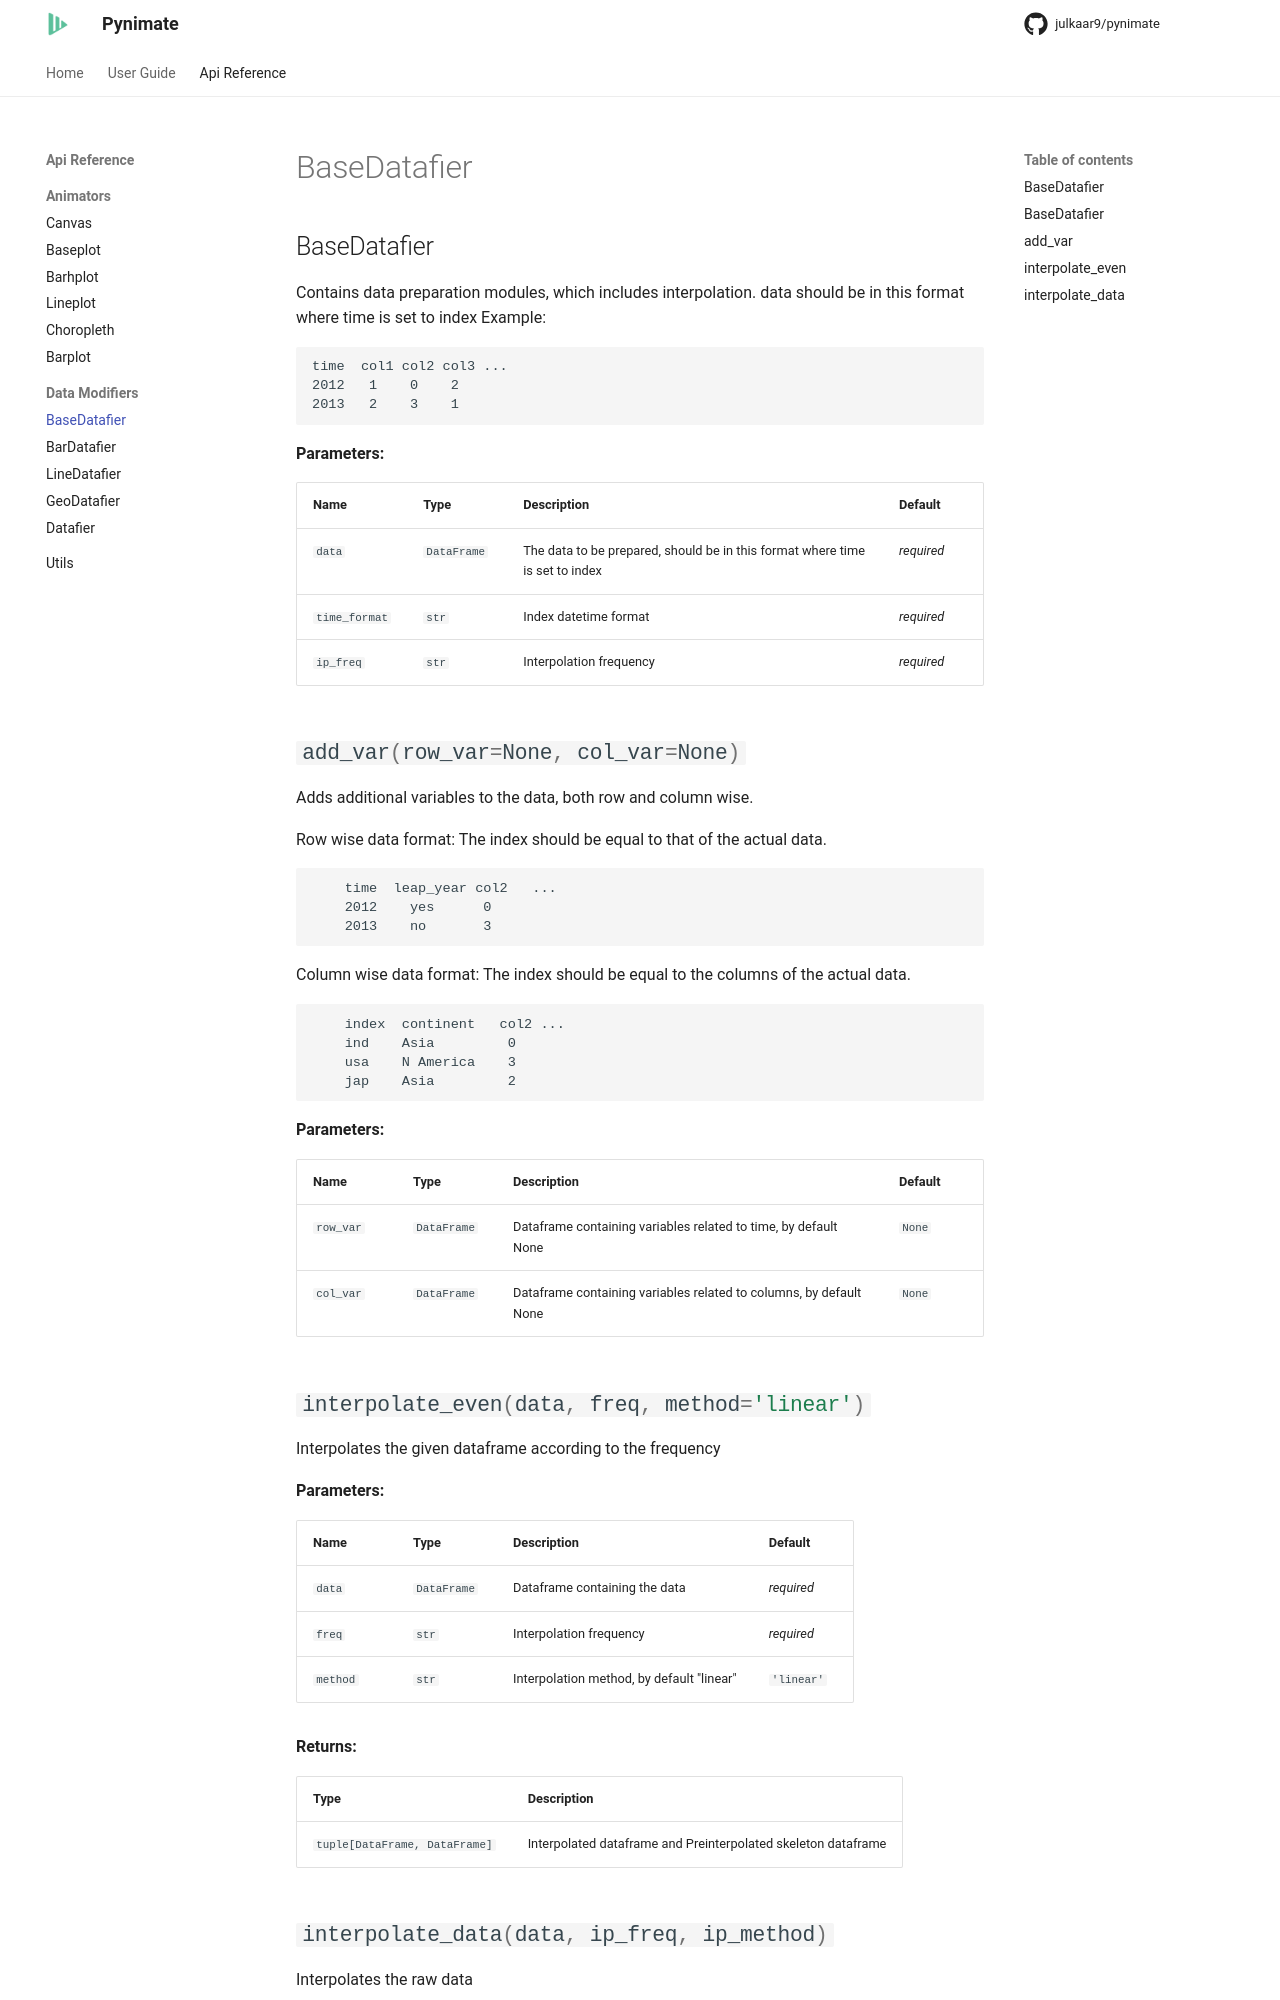

repository: julkaar9/pynimate · page: reference/datafiers/base_datafier/index.html · generator: mkdocs

# BaseDatafier 
## BaseDatafier
::: pynimate.datafier.BaseDatafier
    handler: python
    options:
      docstring_style: numpy
      merge_init_into_class: true
      members:
        - add_var
        - interpolate_even
        - interpolate_data
      show_root_headin
